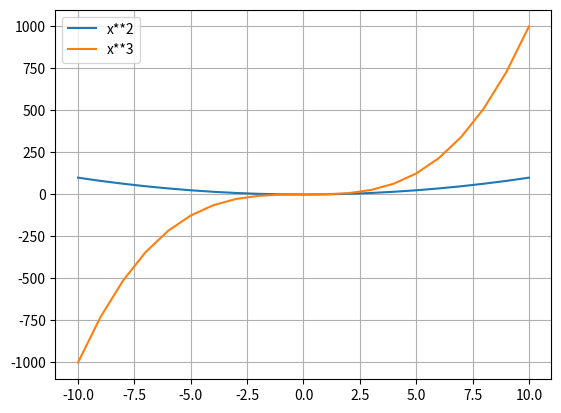

This chart was generated by the following Python code:
import matplotlib.pyplot as plt

x = list(range(-10, 11))
y = [value**2 for value in x]
y2 = [value**3 for value in x]

print(f"{x = }")
print(f"{y = }")

plt.plot(x, y, label="x**2")
plt.plot(x, y2, label="x**3")
plt.legend()
plt.grid()
